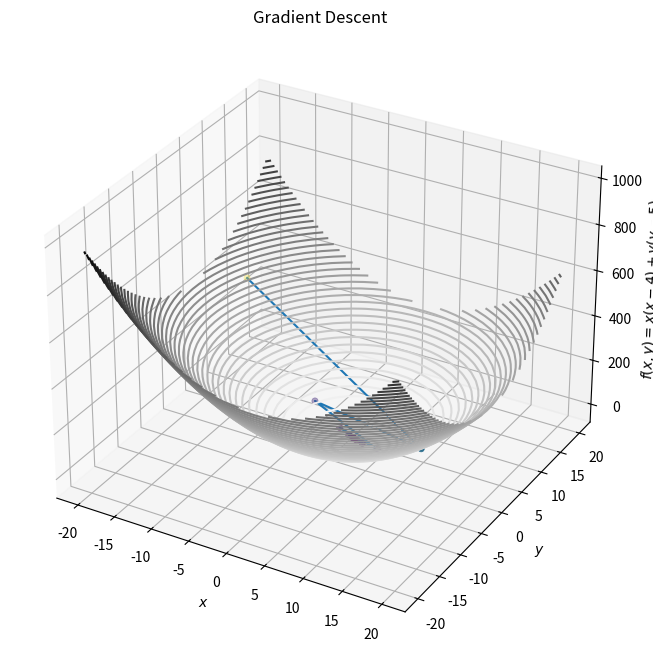

Python code for this plot:
import numpy as np
import matplotlib.pyplot as plt
from numpy import ndarray
from typing import Callable
from mpl_toolkits import mplot3d


def func_xy(x, y):
    return x * (x - 4) + y * (y - 5) 


def x_deriv(x):
    return 2 * x - 4


def y_deriv(y):
    return 2 * y - 5



def gradient_descent(x_start: float,
                     y_start: float,
                     func: Callable[[float, float], float],
                     learn_rate: float,
                     max_iter: int,
                     tol: float = 0.01) -> tuple[list[float], float]:
    """
    Gradient Descent algorithm implementation

    :param start: starting piont
    :param func: given function
    :param learn_rate: learning rate of the algorithm
    :param max_iter: max iteration
    :param tol: tolerance level
    """
    
    x: float = x_start
    y: float = y_start

    steps = [[x, y]]

    for _ in range(max_iter):
        x_diff: float = learn_rate * x_deriv(x)
        y_diff: float = learn_rate * y_deriv(y)

        if np.abs(x_diff) < tol and np.abs(y_diff) < tol:
            break

        x -= x_diff
        y -= y_diff

        steps.append([x, y])

    return x, y, steps


lower_bound = -20.0
upper_bound = 20.0

lr = 0.8


# random starting point
x_starting_point = np.random.randint(lower_bound, upper_bound)
y_starting_point = np.random.randint(lower_bound, upper_bound)


# result
x, y, steps = gradient_descent(x_starting_point, y_starting_point, func_xy, lr, 100)

print(f"The result is {x, y}")


x = y = np.linspace(-20, 20, 30)
X, Y = np.meshgrid(x, y)
Z = func_xy(X, Y)


fig = plt.figure(figsize=(8, 12))

##ax = fig.add_subplot(2, 2, 1, projection='3d')
##ax.plot_surface(X, Y, Z, rstride=1, cstride=1, cmap='viridis', edgecolor='none')

x_s = [step[0] for step in steps]
y_s = [step[1] for step in steps ]
z_s = [func_xy(i, j)  for i, j in zip(x_s, y_s)]


##ax = fig.add_subplot(2, 2, 2, projection='3d')
##ax.view_init(12, 40)
##ax.scatter(x_s, y_s, z_s, c=z_s, cmap='viridis', linewidth=0.5);
##ax.plot3D(x_s, y_s, z_s)



# ax = fig.add_subplot(2, 2, 3, projection='3d')
ax = plt.axes(projection='3d')
ax.scatter(x_s, y_s, z_s, c=z_s, cmap='viridis', linewidth=0.5);
ax.plot3D(x_s, y_s, z_s)
ax.contour3D(X, Y, Z, 50, cmap='binary')
ax.set_xlabel('$x$')
ax.set_ylabel('$y$')
ax.set_zlabel('$f(x,y)=x(x-4)+y(y-5)$')
ax.set_title('Gradient Descent')


plt.show()

